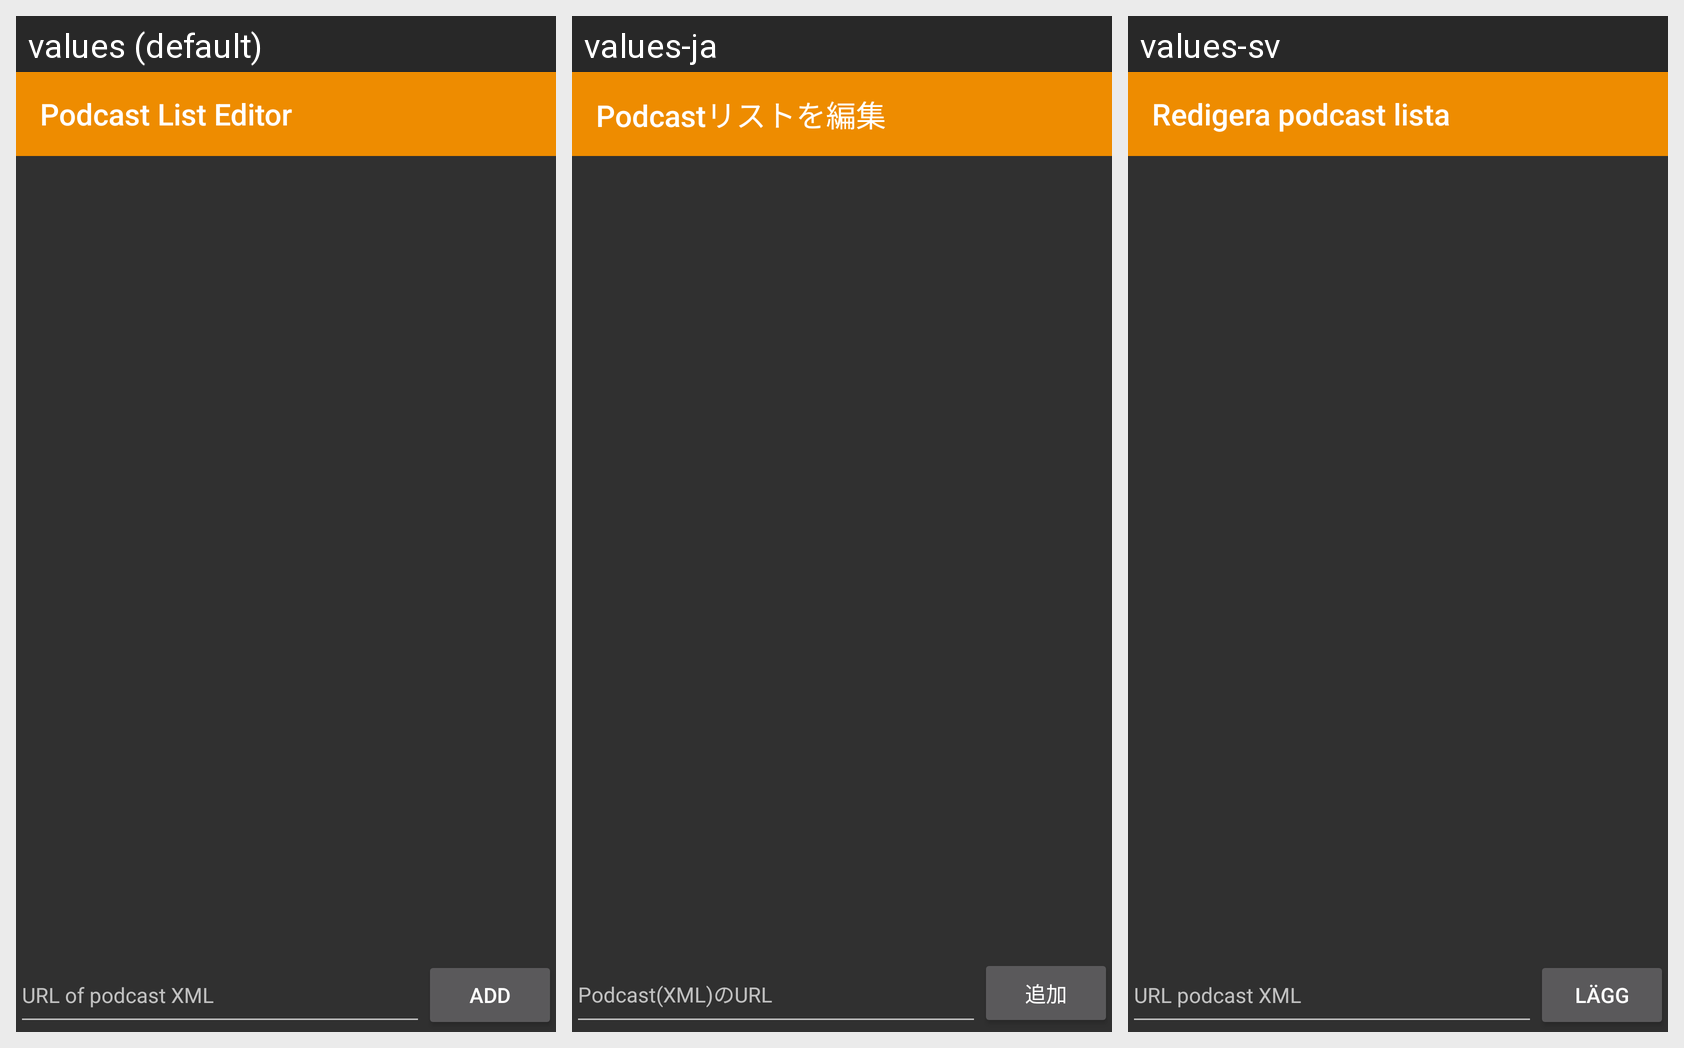

The same Android screen rendered under several of its app's locales, left to right. List the strings drawn on it with the default value and each locale's translation.
Android screen res/layout/podlist_editor.xml rendered under 3 locales, left to right: values (default), values-ja, values-sv. Device: Nexus 5 (rendered at 1080×1920; each locale shown at half size, 540×960, under a caption strip naming it); theme AppTheme.
Strings drawn on this screen, with the default value and each locale's value (text and hints the layout hard-codes, and strings that could not be matched under every locale, appear in the picture but are not listed):

app_podcastlist_title
  values: Podcast List Editor
  values-ja: Podcastリストを編集
  values-sv: Redigera podcast lista

hint_podcast_url
  values: URL of podcast XML
  values-ja: Podcast(XML)のURL
  values-sv: URL podcast XML

add
  values: Add
  values-ja: 追加
  values-sv: Lägg
